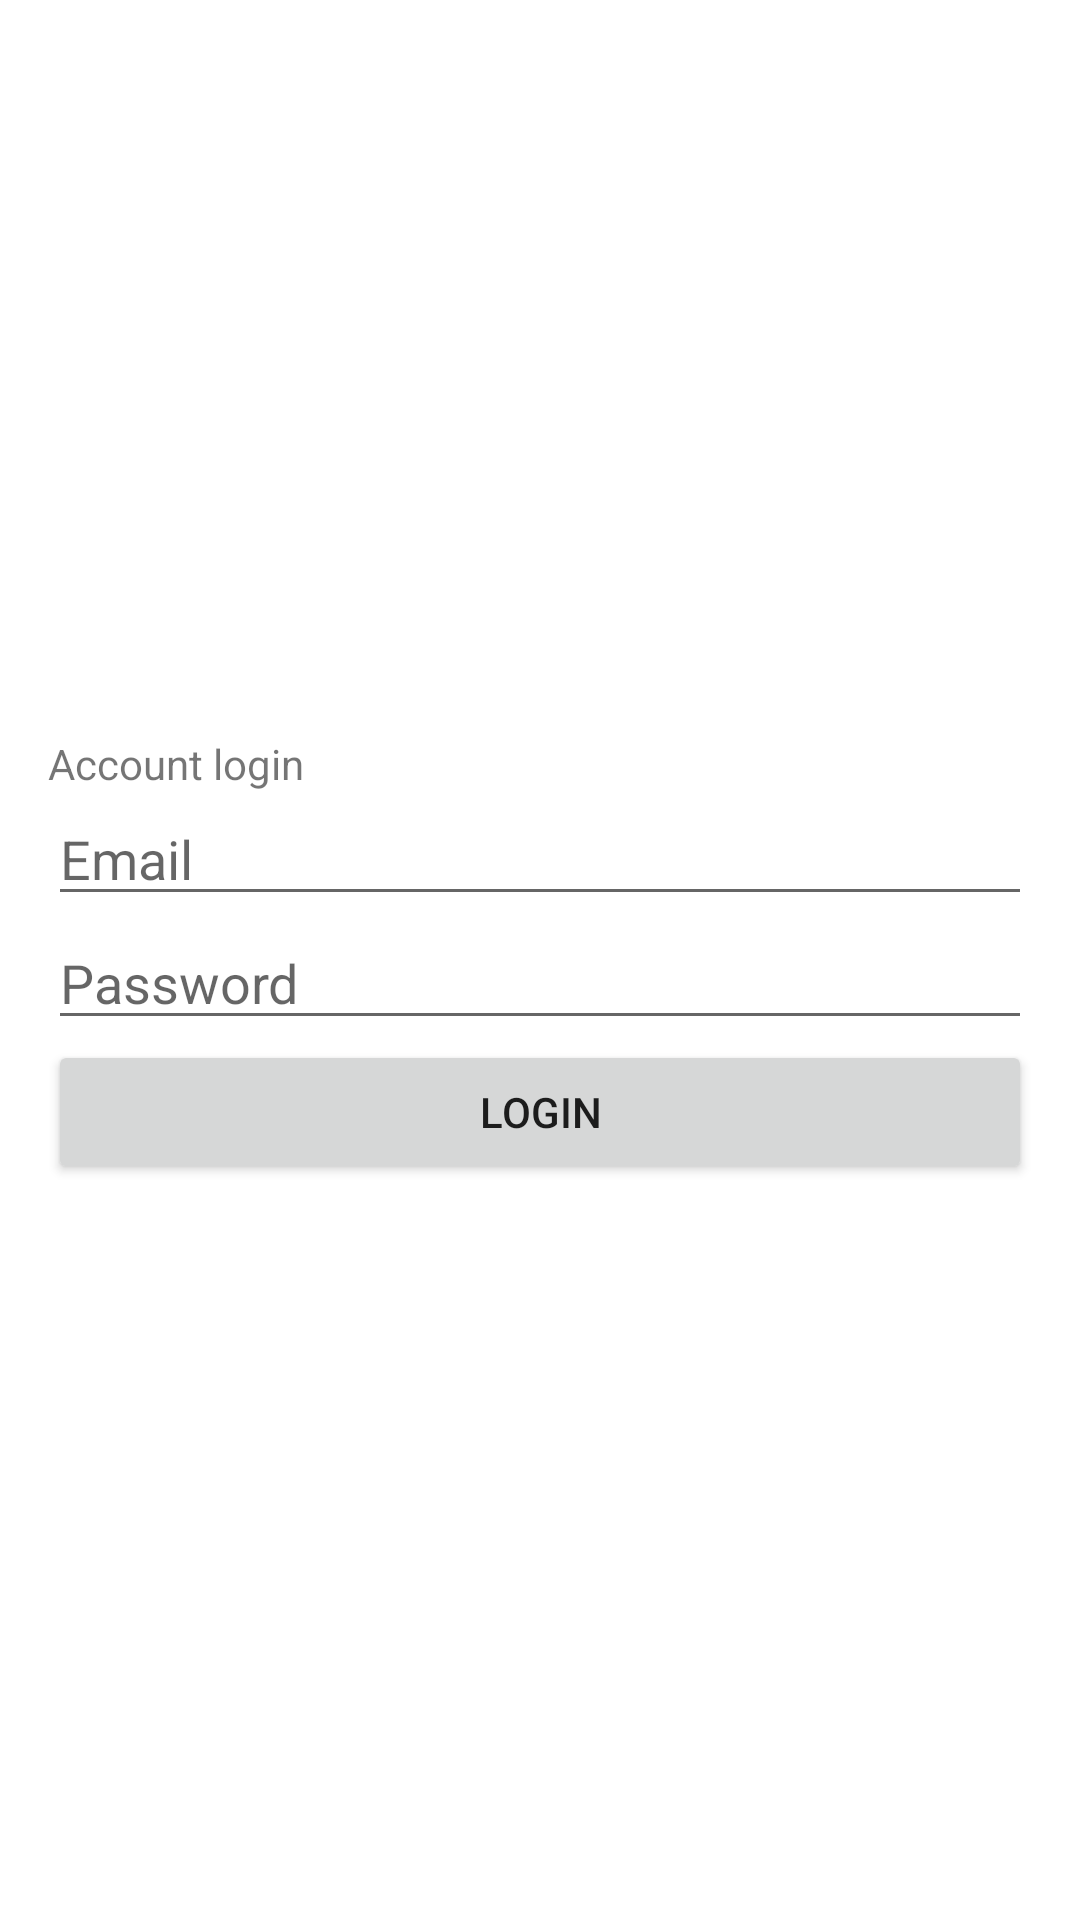

Produce the Android XML layout that renders to this screen, including the resource entries it uses.
<!-- AndroidManifest.xml: application theme Theme.FireGoogleSignIn -->
<!-- res/layout/activity_login.xml -->
<?xml version="1.0" encoding="utf-8"?>
<LinearLayout xmlns:android="http://schemas.android.com/apk/res/android"
    xmlns:app="http://schemas.android.com/apk/res-auto"
    xmlns:tools="http://schemas.android.com/tools"
    android:layout_width="match_parent"
    android:layout_height="match_parent"
    android:gravity="center_vertical"
    android:orientation="vertical"
    android:padding="16dp">

    <TextView
        android:layout_width="wrap_content"
        android:layout_height="wrap_content"
        android:text="Account login"/>
    <EditText
        android:id="@+id/email"
        android:layout_width="match_parent"
        android:layout_height="wrap_content"
        android:hint="Email" />

    <EditText
        android:id="@+id/password"
        android:layout_width="match_parent"
        android:layout_height="wrap_content"
        android:hint="Password"
        android:inputType="textPassword" />

    <Button
        android:id="@+id/login1"
        android:layout_width="match_parent"
        android:layout_height="wrap_content"
        android:text="Login" />

    <ProgressBar
        android:id="@+id/progressBar"
        android:layout_width="wrap_content"
        android:layout_height="wrap_content"
        android:visibility="gone" />
</LinearLayout>
<!-- resources referenced by this layout -->
<resources>
  <style name="Theme.FireGoogleSignIn" parent="Theme.MaterialComponents.DayNight.DarkActionBar">
          
          <item name="colorPrimary">@color/purple_500</item>
          <item name="colorPrimaryVariant">@color/purple_700</item>
          <item name="colorOnPrimary">@color/white</item>
          
          <item name="colorSecondary">@color/teal_200</item>
          <item name="colorSecondaryVariant">@color/teal_700</item>
          <item name="colorOnSecondary">@color/black</item>
          
          <item name="android:statusBarColor" tools:targetApi="l">?attr/colorPrimaryVariant</item>
          
      </style>
  <!-- not gathered from this repository: default colours our renderer supplied (Android Studio template values) -->
  <color name="purple_500">#FF6200EE</color>
  <color name="purple_700">#FF3700B3</color>
  <color name="teal_200">#FF03DAC5</color>
  <color name="teal_700">#FF018786</color>
  <color name="black">#FF000000</color>
  <color name="white">#FFFFFFFF</color>
</resources>
